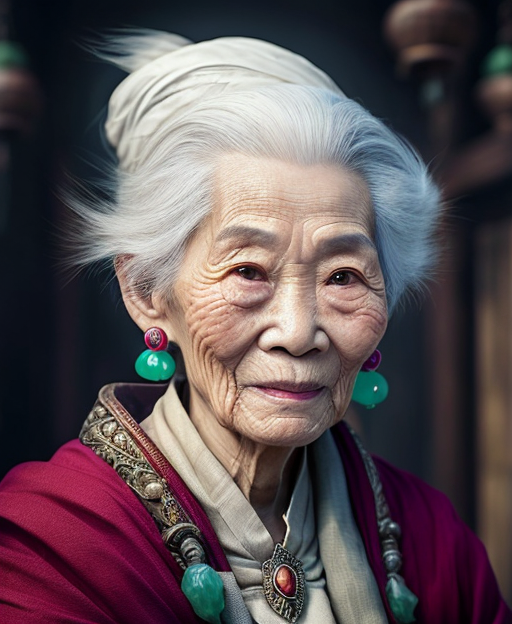
Generation parameters embedded in this image by AUTOMATIC1111 Stable Diffusion web UI or a fork of it (Forge, ...) (PNG 'parameters' text chunk):
half length portrait of 
An elderly Asian female human sorcerer, long white hair in a bun, wearing jade earrings, a village seer
clothed, d&d, (fantasy:1.2), high quality, digital art,  (insanely detailed:1) <lora:add_detail:0.3>
Negative prompt:  EasyNegativeV2, zoomed out, nsfw, naked
Steps: 20, Sampler: DPM++ 2S a Karras, CFG scale: 7, Seed: 3292368537, Size: 512x624, Model hash: bb7e29def5, Model: rpg_v5, Lora hashes: "add_detail: 7c6bad76eb54", TI hashes: "EasyNegativeV2: 339cc9210f70", Version: 1.5.1